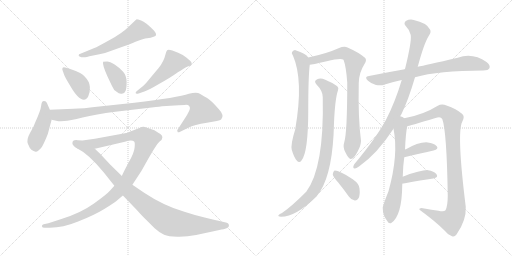
t = 0.00 s
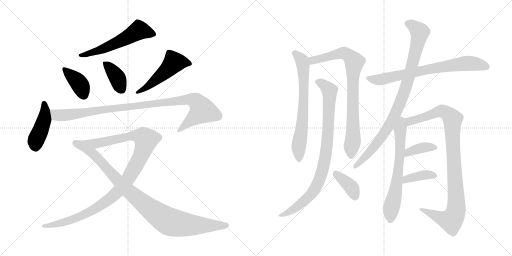
t = 2.90 s
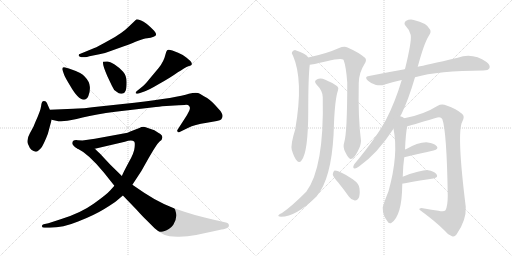
t = 5.79 s
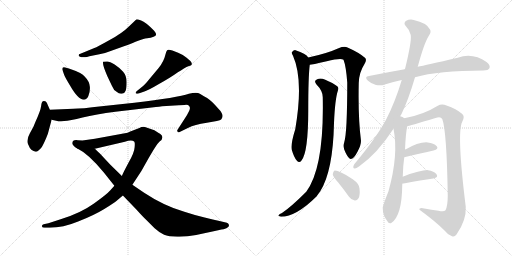
t = 8.69 s
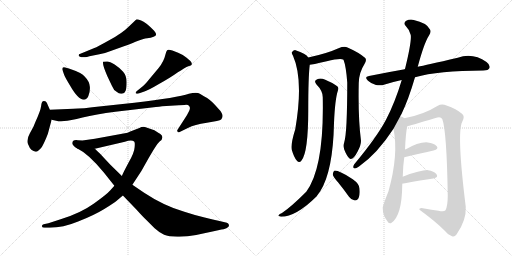
t = 11.58 s
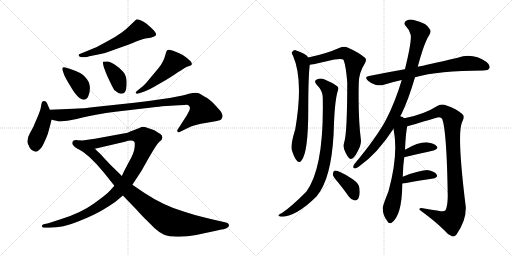
t = 14.48 s

The animated SVG that drew these frames (rendered in a browser with its animation timeline set to each time). Animation: 18 CSS @keyframes rules; one cycle of 14.48 s.

<svg version="1.1" viewBox="0 0 2048 1024" xmlns="http://www.w3.org/2000/svg">
  <g stroke="lightgray" stroke-dasharray="1,1" stroke-width="1" transform="scale(4, 4)">
    <line x1="0" y1="0" x2="256" y2="256"></line>
    <line x1="256" y1="0" x2="0" y2="256"></line>
    <line x1="128" y1="0" x2="128" y2="256"></line>
    <line x1="0" y1="128" x2="256" y2="128"></line>
    <line x1="256" y1="0" x2="512" y2="256"></line>
    <line x1="512" y1="0" x2="256" y2="256"></line>
    <line x1="384" y1="0" x2="384" y2="256"></line>
    <line x1="256" y1="128" x2="512" y2="128"></line>
  </g>
<g transform="scale(1, -1) translate(0, -850)">
   <style type="text/css">
    @keyframes keyframes0 {
      from {
       stroke: black;
       stroke-dashoffset: 571;
       stroke-width: 128;
       }
       65% {
       animation-timing-function: step-end;
       stroke: black;
       stroke-dashoffset: 0;
       stroke-width: 128;
       }
       to {
       stroke: black;
       stroke-width: 1024;
       }
       }
       #make-me-a-hanzi-animation-0 {
         animation: keyframes0 0.714681s both;
         animation-delay: 0.000000s;
         animation-timing-function: linear;
       }
    @keyframes keyframes1 {
      from {
       stroke: black;
       stroke-dashoffset: 391;
       stroke-width: 128;
       }
       56% {
       animation-timing-function: step-end;
       stroke: black;
       stroke-dashoffset: 0;
       stroke-width: 128;
       }
       to {
       stroke: black;
       stroke-width: 1024;
       }
       }
       #make-me-a-hanzi-animation-1 {
         animation: keyframes1 0.568197s both;
         animation-delay: 0.714681s;
         animation-timing-function: linear;
       }
    @keyframes keyframes2 {
      from {
       stroke: black;
       stroke-dashoffset: 386;
       stroke-width: 128;
       }
       56% {
       animation-timing-function: step-end;
       stroke: black;
       stroke-dashoffset: 0;
       stroke-width: 128;
       }
       to {
       stroke: black;
       stroke-width: 1024;
       }
       }
       #make-me-a-hanzi-animation-2 {
         animation: keyframes2 0.564128s both;
         animation-delay: 1.282878s;
         animation-timing-function: linear;
       }
    @keyframes keyframes3 {
      from {
       stroke: black;
       stroke-dashoffset: 507;
       stroke-width: 128;
       }
       62% {
       animation-timing-function: step-end;
       stroke: black;
       stroke-dashoffset: 0;
       stroke-width: 128;
       }
       to {
       stroke: black;
       stroke-width: 1024;
       }
       }
       #make-me-a-hanzi-animation-3 {
         animation: keyframes3 0.662598s both;
         animation-delay: 1.847006s;
         animation-timing-function: linear;
       }
    @keyframes keyframes4 {
      from {
       stroke: black;
       stroke-dashoffset: 443;
       stroke-width: 128;
       }
       59% {
       animation-timing-function: step-end;
       stroke: black;
       stroke-dashoffset: 0;
       stroke-width: 128;
       }
       to {
       stroke: black;
       stroke-width: 1024;
       }
       }
       #make-me-a-hanzi-animation-4 {
         animation: keyframes4 0.610514s both;
         animation-delay: 2.509604s;
         animation-timing-function: linear;
       }
    @keyframes keyframes5 {
      from {
       stroke: black;
       stroke-dashoffset: 1013;
       stroke-width: 128;
       }
       77% {
       animation-timing-function: step-end;
       stroke: black;
       stroke-dashoffset: 0;
       stroke-width: 128;
       }
       to {
       stroke: black;
       stroke-width: 1024;
       }
       }
       #make-me-a-hanzi-animation-5 {
         animation: keyframes5 1.074382s both;
         animation-delay: 3.120118s;
         animation-timing-function: linear;
       }
    @keyframes keyframes6 {
      from {
       stroke: black;
       stroke-dashoffset: 1116;
       stroke-width: 128;
       }
       78% {
       animation-timing-function: step-end;
       stroke: black;
       stroke-dashoffset: 0;
       stroke-width: 128;
       }
       to {
       stroke: black;
       stroke-width: 1024;
       }
       }
       #make-me-a-hanzi-animation-6 {
         animation: keyframes6 1.158203s both;
         animation-delay: 4.194500s;
         animation-timing-function: linear;
       }
    @keyframes keyframes7 {
      from {
       stroke: black;
       stroke-dashoffset: 944;
       stroke-width: 128;
       }
       75% {
       animation-timing-function: step-end;
       stroke: black;
       stroke-dashoffset: 0;
       stroke-width: 128;
       }
       to {
       stroke: black;
       stroke-width: 1024;
       }
       }
       #make-me-a-hanzi-animation-7 {
         animation: keyframes7 1.018229s both;
         animation-delay: 5.352703s;
         animation-timing-function: linear;
       }
    @keyframes keyframes8 {
      from {
       stroke: black;
       stroke-dashoffset: 694;
       stroke-width: 128;
       }
       69% {
       animation-timing-function: step-end;
       stroke: black;
       stroke-dashoffset: 0;
       stroke-width: 128;
       }
       to {
       stroke: black;
       stroke-width: 1024;
       }
       }
       #make-me-a-hanzi-animation-8 {
         animation: keyframes8 0.814779s both;
         animation-delay: 6.370932s;
         animation-timing-function: linear;
       }
    @keyframes keyframes9 {
      from {
       stroke: black;
       stroke-dashoffset: 832;
       stroke-width: 128;
       }
       73% {
       animation-timing-function: step-end;
       stroke: black;
       stroke-dashoffset: 0;
       stroke-width: 128;
       }
       to {
       stroke: black;
       stroke-width: 1024;
       }
       }
       #make-me-a-hanzi-animation-9 {
         animation: keyframes9 0.927083s both;
         animation-delay: 7.185711s;
         animation-timing-function: linear;
       }
    @keyframes keyframes10 {
      from {
       stroke: black;
       stroke-dashoffset: 894;
       stroke-width: 128;
       }
       74% {
       animation-timing-function: step-end;
       stroke: black;
       stroke-dashoffset: 0;
       stroke-width: 128;
       }
       to {
       stroke: black;
       stroke-width: 1024;
       }
       }
       #make-me-a-hanzi-animation-10 {
         animation: keyframes10 0.977539s both;
         animation-delay: 8.112794s;
         animation-timing-function: linear;
       }
    @keyframes keyframes11 {
      from {
       stroke: black;
       stroke-dashoffset: 383;
       stroke-width: 128;
       }
       55% {
       animation-timing-function: step-end;
       stroke: black;
       stroke-dashoffset: 0;
       stroke-width: 128;
       }
       to {
       stroke: black;
       stroke-width: 1024;
       }
       }
       #make-me-a-hanzi-animation-11 {
         animation: keyframes11 0.561686s both;
         animation-delay: 9.090333s;
         animation-timing-function: linear;
       }
    @keyframes keyframes12 {
      from {
       stroke: black;
       stroke-dashoffset: 736;
       stroke-width: 128;
       }
       71% {
       animation-timing-function: step-end;
       stroke: black;
       stroke-dashoffset: 0;
       stroke-width: 128;
       }
       to {
       stroke: black;
       stroke-width: 1024;
       }
       }
       #make-me-a-hanzi-animation-12 {
         animation: keyframes12 0.848958s both;
         animation-delay: 9.652019s;
         animation-timing-function: linear;
       }
    @keyframes keyframes13 {
      from {
       stroke: black;
       stroke-dashoffset: 925;
       stroke-width: 128;
       }
       75% {
       animation-timing-function: step-end;
       stroke: black;
       stroke-dashoffset: 0;
       stroke-width: 128;
       }
       to {
       stroke: black;
       stroke-width: 1024;
       }
       }
       #make-me-a-hanzi-animation-13 {
         animation: keyframes13 1.002767s both;
         animation-delay: 10.500977s;
         animation-timing-function: linear;
       }
    @keyframes keyframes14 {
      from {
       stroke: black;
       stroke-dashoffset: 668;
       stroke-width: 128;
       }
       68% {
       animation-timing-function: step-end;
       stroke: black;
       stroke-dashoffset: 0;
       stroke-width: 128;
       }
       to {
       stroke: black;
       stroke-width: 1024;
       }
       }
       #make-me-a-hanzi-animation-14 {
         animation: keyframes14 0.793620s both;
         animation-delay: 11.503744s;
         animation-timing-function: linear;
       }
    @keyframes keyframes15 {
      from {
       stroke: black;
       stroke-dashoffset: 998;
       stroke-width: 128;
       }
       76% {
       animation-timing-function: step-end;
       stroke: black;
       stroke-dashoffset: 0;
       stroke-width: 128;
       }
       to {
       stroke: black;
       stroke-width: 1024;
       }
       }
       #make-me-a-hanzi-animation-15 {
         animation: keyframes15 1.062174s both;
         animation-delay: 12.297364s;
         animation-timing-function: linear;
       }
    @keyframes keyframes16 {
      from {
       stroke: black;
       stroke-dashoffset: 378;
       stroke-width: 128;
       }
       55% {
       animation-timing-function: step-end;
       stroke: black;
       stroke-dashoffset: 0;
       stroke-width: 128;
       }
       to {
       stroke: black;
       stroke-width: 1024;
       }
       }
       #make-me-a-hanzi-animation-16 {
         animation: keyframes16 0.557617s both;
         animation-delay: 13.359538s;
         animation-timing-function: linear;
       }
    @keyframes keyframes17 {
      from {
       stroke: black;
       stroke-dashoffset: 384;
       stroke-width: 128;
       }
       56% {
       animation-timing-function: step-end;
       stroke: black;
       stroke-dashoffset: 0;
       stroke-width: 128;
       }
       to {
       stroke: black;
       stroke-width: 1024;
       }
       }
       #make-me-a-hanzi-animation-17 {
         animation: keyframes17 0.562500s both;
         animation-delay: 13.917155s;
         animation-timing-function: linear;
       }
</style>
<path d="M 325.5 621.5 L 340.5 621.5 Q 346.5 621.5 357.5 625.5 L 397.5 633.5 Q 421.5 637.5 445.5 647.5 L 498.5 666.5 Q 515.5 672.5 544.5 684.5 Q 574.5 696.5 588.5 697.5 Q 603.5 698.5 614.5 703.5 Q 633.5 707.5 616.5 727.5 Q 582.5 762.5 564.5 768.5 Q 547.5 773.5 545.5 772.5 Q 543.5 771.5 534.5 762.5 L 514.5 743.5 Q 488.5 717.5 438.5 690.5 Q 388.5 662.5 377.5 658.5 L 321.5 635.5 Q 314.5 635.5 314.5 628.5 Q 315.5 624.5 325.5 621.5 Z" fill="lightgray"></path> 
<path d="M 275.5 576.5 L 260.5 580.5 Q 252.5 582.5 250.5 579.5 Q 248.5 574.5 249.5 571.5 L 256.5 551.5 Q 259.5 542.5 279.5 509.5 Q 312.5 451.5 335.5 451.5 Q 346.5 451.5 353.5 466.5 Q 360.5 480.5 359.5 502.5 Q 358.5 524.5 338.5 544.5 Q 329.5 558.5 275.5 576.5 Z" fill="lightgray"></path> 
<path d="M 428.5 604.5 L 412.5 603.5 Q 408.5 592.5 429.5 545.5 L 447.5 507.5 Q 454.5 489.5 466.5 483.5 Q 476.5 473.5 487.5 475.5 Q 499.5 477.5 502.5 487.5 Q 506.5 497.5 506.5 522.5 Q 506.5 547.5 492.5 563.5 Q 478.5 579.5 458.5 592.5 Q 439.5 604.5 428.5 604.5 Z" fill="lightgray"></path> 
<path d="M 554.5 476.5 L 577.5 484.5 Q 593.5 489.5 637.5 515.5 Q 682.5 540.5 711.5 561.5 Q 723.5 568.5 735.5 576.5 Q 747.5 583.5 753.5 585.5 Q 760.5 587.5 764.5 589.5 Q 768.5 591.5 766.5 598.5 Q 764.5 605.5 746.5 619.5 Q 728.5 633.5 712.5 639.5 L 689.5 648.5 Q 672.5 653.5 668.5 649.5 Q 664.5 645.5 661.5 631.5 Q 655.5 604.5 634.5 578.5 L 598.5 535.5 Q 577.5 508.5 562.5 498.5 L 547.5 486.5 Q 542.5 482.5 542.5 478.5 Q 543.5 473.5 554.5 476.5 Z" fill="lightgray"></path> 
<path d="M 199.5 411.5 L 191.5 429.5 Q 185.5 445.5 180.5 445.5 Q 175.5 446.5 171.5 445.5 Q 166.5 443.5 164.5 426.5 Q 162.5 408.5 141.5 362.5 Q 134.5 341.5 119.5 317.5 Q 105.5 292.5 111.5 275.5 Q 118.5 257.5 125.5 251.5 Q 134.5 245.5 142.5 243.5 Q 150.5 241.5 167.5 262.5 Q 178.5 281.5 191.5 315.5 L 206.5 371.5 L 199.5 411.5 Z" fill="lightgray"></path> 
<path d="M 293.5 415.5 L 199.5 411.5 C 169.5 410.5 177.5 378.5 206.5 371.5 L 233.5 365.5 Q 234.5 364.5 256.5 366.5 Q 278.5 367.5 330.5 380.5 Q 382.5 393.5 461.5 403.5 L 623.5 422.5 Q 635.5 423.5 648.5 425.5 L 698.5 428.5 Q 735.5 430.5 744.5 431.5 Q 753.5 431.5 756.5 426.5 Q 760.5 421.5 759.5 416.5 Q 759.5 410.5 747.5 389.5 L 709.5 330.5 Q 707.5 327.5 710.5 323.5 Q 709.5 319.5 716.5 321.5 L 753.5 339.5 Q 776.5 351.5 827.5 359.5 Q 878.5 367.5 884.5 372.5 Q 899.5 388.5 875.5 413.5 Q 845.5 448.5 828.5 458.5 Q 811.5 467.5 799.5 475.5 Q 787.5 482.5 755.5 475.5 Q 711.5 460.5 537.5 439.5 L 406.5 425.5 Q 325.5 415.5 293.5 415.5 Z" fill="lightgray"></path> 
<path d="M 289.5 277.5 Q 289.5 267.5 309.5 256.5 L 379.5 255.5 L 499.5 283.5 Q 526.5 291.5 536.5 284.5 Q 540.5 281.5 538.5 261.5 Q 537.5 240.5 514.5 200.5 Q 492.5 159.5 487.5 146.5 L 457.5 107.5 L 440.5 88.5 Q 427.5 73.5 374.5 35.5 Q 321.5 -2.5 242.5 -26.5 L 193.5 -42.5 L 174.5 -46.5 Q 167.5 -48.5 167.5 -54.5 Q 168.5 -60.5 178.5 -60.5 L 199.5 -60.5 Q 251.5 -60.5 312.5 -35.5 Q 374.5 -11.5 415.5 13.5 Q 456.5 38.5 465.5 46.5 L 491.5 68.5 L 529.5 111.5 L 565.5 166.5 L 592.5 214.5 Q 618.5 259.5 629.5 274.5 L 638.5 284.5 Q 649.5 292.5 649.5 300.5 Q 649.5 308.5 643.5 312.5 Q 638.5 316.5 617.5 329.5 L 585.5 340.5 Q 571.5 345.5 557.5 338.5 L 518.5 323.5 Q 512.5 319.5 499.5 317.5 L 379.5 295.5 L 329.5 288.5 L 311.5 289.5 Q 289.5 292.5 289.5 277.5 Z" fill="lightgray"></path> 
<path d="M 309.5 256.5 Q 353.5 235.5 414.5 161.5 L 457.5 107.5 L 491.5 68.5 L 544.5 13.5 Q 573.5 -18.5 585.5 -29.5 L 618.5 -62.5 Q 639.5 -81.5 656.5 -88.5 Q 673.5 -95.5 709.5 -96.5 Q 745.5 -97.5 784.5 -89.5 L 854.5 -74.5 Q 895.5 -65.5 897.5 -65.5 Q 918.5 -60.5 915.5 -48.5 Q 913.5 -42.5 907.5 -40.5 L 873.5 -32.5 Q 858.5 -29.5 814.5 -18.5 Q 770.5 -7.5 737.5 3.5 Q 656.5 26.5 576.5 79.5 L 529.5 111.5 L 487.5 146.5 L 440.5 192.5 L 398.5 237.5 Q 393.5 241.5 379.5 255.5 C 357.5 276.5 283.5 271.5 309.5 256.5 Z" fill="lightgray"></path> 
<path d="M 1233.0 620.5 Q 1224.0 636.5 1182.0 649.5 Q 1175.0 650.5 1168.0 642.5 Q 1165.0 638.5 1172.0 627.5 Q 1215.0 530.5 1181.0 333.5 Q 1162.0 272.5 1167.0 251.5 Q 1176.0 220.5 1187.0 208.5 Q 1197.0 195.5 1206.0 208.5 Q 1233.0 241.5 1233.0 409.5 Q 1233.0 541.5 1239.0 591.5 C 1241.0 611.5 1241.0 611.5 1233.0 620.5 Z" fill="lightgray"></path> 
<path d="M 1377.0 281.5 Q 1370.0 260.5 1382.0 240.5 Q 1395.0 213.5 1403.0 214.5 Q 1416.0 215.5 1431.0 245.5 Q 1444.0 269.5 1444.0 287.5 Q 1432.0 378.5 1435.0 518.5 Q 1436.0 560.5 1458.0 594.5 Q 1468.0 609.5 1461.0 618.5 Q 1436.0 640.5 1390.0 660.5 Q 1377.0 666.5 1354.0 657.5 Q 1308.0 636.5 1233.0 620.5 C 1204.0 613.5 1209.0 586.5 1239.0 591.5 Q 1246.0 591.5 1307.0 605.5 Q 1362.0 618.5 1374.0 611.5 Q 1384.0 586.5 1389.0 520.5 Q 1389.0 319.5 1377.0 281.5 Z" fill="lightgray"></path> 
<path d="M 1291.0 461.5 Q 1297.0 179.5 1225.0 83.5 Q 1165.0 23.5 1128.0 -1.5 Q 1118.0 -5.5 1114.0 -10.5 Q 1110.0 -14.5 1124.0 -16.5 Q 1184.0 -16.5 1266.0 64.5 Q 1273.0 74.5 1281.0 85.5 Q 1332.0 166.5 1336.0 358.5 Q 1340.0 454.5 1352.0 489.5 Q 1356.0 499.5 1349.0 505.5 Q 1333.0 518.5 1301.0 531.5 Q 1283.0 538.5 1269.0 533.5 Q 1253.0 526.5 1266.0 512.5 Q 1291.0 487.5 1291.0 461.5 Z" fill="lightgray"></path> 
<path d="M 1352.0 121.5 Q 1374.0 94.5 1396.0 63.5 Q 1405.0 50.5 1419.0 48.5 Q 1428.0 47.5 1434.0 57.5 Q 1441.0 69.5 1438.0 96.5 Q 1437.0 115.5 1411.0 133.5 Q 1353.0 170.5 1337.0 167.5 Q 1333.0 164.5 1331.0 153.5 Q 1332.0 143.5 1352.0 121.5 Z" fill="lightgray"></path> 
<path d="M 1660.0 541.5 Q 1753.0 568.5 1933.0 568.5 Q 1954.0 568.5 1958.0 578.5 Q 1962.0 590.5 1946.0 602.5 Q 1892.0 639.5 1831.0 619.5 Q 1701.0 589.5 1671.0 583.5 L 1619.0 573.5 Q 1550.0 561.5 1476.0 546.5 Q 1455.0 543.5 1472.0 527.5 Q 1485.0 515.5 1504.0 510.5 Q 1523.0 506.5 1539.0 512.5 Q 1570.0 522.5 1607.0 530.5 L 1660.0 541.5 Z" fill="lightgray"></path> 
<path d="M 1601.0 385.5 Q 1602.0 389.5 1606.0 394.5 Q 1634.0 452.5 1660.0 541.5 L 1671.0 583.5 Q 1696.0 677.5 1716.0 708.5 Q 1726.0 723.5 1720.0 732.5 Q 1707.0 759.5 1655.0 770.5 Q 1639.0 774.5 1623.0 766.5 Q 1613.0 756.5 1623.0 746.5 Q 1639.0 730.5 1643.0 710.5 Q 1647.0 683.5 1620.0 574.5 Q 1619.0 574.5 1619.0 573.5 L 1607.0 530.5 Q 1580.0 440.5 1544.0 371.5 Q 1507.0 301.5 1417.0 193.5 Q 1408.0 177.5 1419.0 176.5 Q 1423.0 175.5 1436.0 184.5 Q 1509.0 235.5 1574.0 335.5 L 1601.0 385.5 Z" fill="lightgray"></path> 
<path d="M 1611.0 143.5 Q 1612.0 188.5 1617.0 221.5 L 1620.0 251.5 Q 1623.0 320.5 1629.0 345.5 C 1633.0 367.5 1633.0 367.5 1617.0 377.5 Q 1611.0 383.5 1601.0 385.5 C 1573.0 396.5 1569.0 365.5 1574.0 335.5 Q 1595.0 232.5 1554.0 85.5 Q 1530.0 25.5 1531.0 18.5 Q 1531.0 -11.5 1549.0 -33.5 Q 1555.0 -46.5 1565.0 -41.5 Q 1608.0 -13.5 1609.0 111.5 Q 1609.0 114.5 1610.0 116.5 L 1611.0 143.5 Z" fill="lightgray"></path> 
<path d="M 1629.0 345.5 Q 1633.0 345.5 1742.0 378.5 Q 1763.0 385.5 1769.0 374.5 Q 1787.0 326.5 1791.0 68.5 Q 1791.0 26.5 1782.0 9.5 Q 1776.0 2.5 1754.0 7.5 Q 1726.0 11.5 1697.0 16.5 Q 1675.0 20.5 1678.0 11.5 Q 1741.0 -34.5 1777.0 -70.5 Q 1792.0 -89.5 1808.0 -94.5 Q 1818.0 -98.5 1826.0 -87.5 Q 1866.0 -30.5 1863.0 23.5 Q 1826.0 320.5 1849.0 363.5 Q 1861.0 385.5 1848.0 395.5 Q 1826.0 414.5 1786.0 428.5 Q 1767.0 435.5 1751.0 427.5 Q 1694.0 391.5 1617.0 377.5 C 1588.0 371.5 1600.0 337.5 1629.0 345.5 Z" fill="lightgray"></path> 
<path d="M 1617.0 221.5 Q 1686.0 237.5 1734.0 248.5 Q 1756.0 254.5 1747.0 265.5 Q 1735.0 278.5 1711.0 280.5 Q 1677.0 283.5 1620.0 251.5 C 1594.0 236.5 1588.0 214.5 1617.0 221.5 Z" fill="lightgray"></path> 
<path d="M 1610.0 116.5 Q 1613.0 116.5 1620.0 117.5 Q 1684.0 129.5 1733.0 136.5 Q 1755.0 140.5 1746.0 153.5 Q 1736.0 166.5 1712.0 169.5 Q 1684.0 170.5 1611.0 143.5 C 1583.0 133.5 1580.0 114.5 1610.0 116.5 Z" fill="lightgray"></path> 
      <clipPath id="make-me-a-hanzi-clip-0">
      <path d="M 325.5 621.5 L 340.5 621.5 Q 346.5 621.5 357.5 625.5 L 397.5 633.5 Q 421.5 637.5 445.5 647.5 L 498.5 666.5 Q 515.5 672.5 544.5 684.5 Q 574.5 696.5 588.5 697.5 Q 603.5 698.5 614.5 703.5 Q 633.5 707.5 616.5 727.5 Q 582.5 762.5 564.5 768.5 Q 547.5 773.5 545.5 772.5 Q 543.5 771.5 534.5 762.5 L 514.5 743.5 Q 488.5 717.5 438.5 690.5 Q 388.5 662.5 377.5 658.5 L 321.5 635.5 Q 314.5 635.5 314.5 628.5 Q 315.5 624.5 325.5 621.5 Z" fill="lightgray"></path>
      </clipPath>
      <path clip-path="url(#make-me-a-hanzi-clip-0)" d="M 612.5 715.5 L 555.5 729.5 L 432.5 663.5 L 321.5 628.5 " fill="none" id="make-me-a-hanzi-animation-0" stroke-dasharray="443 886" stroke-linecap="round"></path>

      <clipPath id="make-me-a-hanzi-clip-1">
      <path d="M 275.5 576.5 L 260.5 580.5 Q 252.5 582.5 250.5 579.5 Q 248.5 574.5 249.5 571.5 L 256.5 551.5 Q 259.5 542.5 279.5 509.5 Q 312.5 451.5 335.5 451.5 Q 346.5 451.5 353.5 466.5 Q 360.5 480.5 359.5 502.5 Q 358.5 524.5 338.5 544.5 Q 329.5 558.5 275.5 576.5 Z" fill="lightgray"></path>
      </clipPath>
      <path clip-path="url(#make-me-a-hanzi-clip-1)" d="M 256.5 574.5 L 317.5 515.5 L 334.5 468.5 " fill="none" id="make-me-a-hanzi-animation-1" stroke-dasharray="263 526" stroke-linecap="round"></path>

      <clipPath id="make-me-a-hanzi-clip-2">
      <path d="M 428.5 604.5 L 412.5 603.5 Q 408.5 592.5 429.5 545.5 L 447.5 507.5 Q 454.5 489.5 466.5 483.5 Q 476.5 473.5 487.5 475.5 Q 499.5 477.5 502.5 487.5 Q 506.5 497.5 506.5 522.5 Q 506.5 547.5 492.5 563.5 Q 478.5 579.5 458.5 592.5 Q 439.5 604.5 428.5 604.5 Z" fill="lightgray"></path>
      </clipPath>
      <path clip-path="url(#make-me-a-hanzi-clip-2)" d="M 416.5 599.5 L 469.5 539.5 L 486.5 492.5 " fill="none" id="make-me-a-hanzi-animation-2" stroke-dasharray="258 516" stroke-linecap="round"></path>

      <clipPath id="make-me-a-hanzi-clip-3">
      <path d="M 554.5 476.5 L 577.5 484.5 Q 593.5 489.5 637.5 515.5 Q 682.5 540.5 711.5 561.5 Q 723.5 568.5 735.5 576.5 Q 747.5 583.5 753.5 585.5 Q 760.5 587.5 764.5 589.5 Q 768.5 591.5 766.5 598.5 Q 764.5 605.5 746.5 619.5 Q 728.5 633.5 712.5 639.5 L 689.5 648.5 Q 672.5 653.5 668.5 649.5 Q 664.5 645.5 661.5 631.5 Q 655.5 604.5 634.5 578.5 L 598.5 535.5 Q 577.5 508.5 562.5 498.5 L 547.5 486.5 Q 542.5 482.5 542.5 478.5 Q 543.5 473.5 554.5 476.5 Z" fill="lightgray"></path>
      </clipPath>
      <path clip-path="url(#make-me-a-hanzi-clip-3)" d="M 755.5 596.5 L 695.5 600.5 L 657.5 559.5 L 594.5 507.5 L 548.5 480.5 " fill="none" id="make-me-a-hanzi-animation-3" stroke-dasharray="379 758" stroke-linecap="round"></path>

      <clipPath id="make-me-a-hanzi-clip-4">
      <path d="M 199.5 411.5 L 191.5 429.5 Q 185.5 445.5 180.5 445.5 Q 175.5 446.5 171.5 445.5 Q 166.5 443.5 164.5 426.5 Q 162.5 408.5 141.5 362.5 Q 134.5 341.5 119.5 317.5 Q 105.5 292.5 111.5 275.5 Q 118.5 257.5 125.5 251.5 Q 134.5 245.5 142.5 243.5 Q 150.5 241.5 167.5 262.5 Q 178.5 281.5 191.5 315.5 L 206.5 371.5 L 199.5 411.5 Z" fill="lightgray"></path>
      </clipPath>
      <path clip-path="url(#make-me-a-hanzi-clip-4)" d="M 176.5 437.5 L 177.5 371.5 L 142.5 286.5 L 143.5 257.5 " fill="none" id="make-me-a-hanzi-animation-4" stroke-dasharray="315 630" stroke-linecap="round"></path>

      <clipPath id="make-me-a-hanzi-clip-5">
      <path d="M 293.5 415.5 L 199.5 411.5 C 169.5 410.5 177.5 378.5 206.5 371.5 L 233.5 365.5 Q 234.5 364.5 256.5 366.5 Q 278.5 367.5 330.5 380.5 Q 382.5 393.5 461.5 403.5 L 623.5 422.5 Q 635.5 423.5 648.5 425.5 L 698.5 428.5 Q 735.5 430.5 744.5 431.5 Q 753.5 431.5 756.5 426.5 Q 760.5 421.5 759.5 416.5 Q 759.5 410.5 747.5 389.5 L 709.5 330.5 Q 707.5 327.5 710.5 323.5 Q 709.5 319.5 716.5 321.5 L 753.5 339.5 Q 776.5 351.5 827.5 359.5 Q 878.5 367.5 884.5 372.5 Q 899.5 388.5 875.5 413.5 Q 845.5 448.5 828.5 458.5 Q 811.5 467.5 799.5 475.5 Q 787.5 482.5 755.5 475.5 Q 711.5 460.5 537.5 439.5 L 406.5 425.5 Q 325.5 415.5 293.5 415.5 Z" fill="lightgray"></path>
      </clipPath>
      <path clip-path="url(#make-me-a-hanzi-clip-5)" d="M 207.5 406.5 L 226.5 390.5 L 246.5 388.5 L 739.5 451.5 L 769.5 451.5 L 785.5 444.5 L 809.5 406.5 L 715.5 327.5 " fill="none" id="make-me-a-hanzi-animation-5" stroke-dasharray="885 1770" stroke-linecap="round"></path>

      <clipPath id="make-me-a-hanzi-clip-6">
      <path d="M 289.5 277.5 Q 289.5 267.5 309.5 256.5 L 379.5 255.5 L 499.5 283.5 Q 526.5 291.5 536.5 284.5 Q 540.5 281.5 538.5 261.5 Q 537.5 240.5 514.5 200.5 Q 492.5 159.5 487.5 146.5 L 457.5 107.5 L 440.5 88.5 Q 427.5 73.5 374.5 35.5 Q 321.5 -2.5 242.5 -26.5 L 193.5 -42.5 L 174.5 -46.5 Q 167.5 -48.5 167.5 -54.5 Q 168.5 -60.5 178.5 -60.5 L 199.5 -60.5 Q 251.5 -60.5 312.5 -35.5 Q 374.5 -11.5 415.5 13.5 Q 456.5 38.5 465.5 46.5 L 491.5 68.5 L 529.5 111.5 L 565.5 166.5 L 592.5 214.5 Q 618.5 259.5 629.5 274.5 L 638.5 284.5 Q 649.5 292.5 649.5 300.5 Q 649.5 308.5 643.5 312.5 Q 638.5 316.5 617.5 329.5 L 585.5 340.5 Q 571.5 345.5 557.5 338.5 L 518.5 323.5 Q 512.5 319.5 499.5 317.5 L 379.5 295.5 L 329.5 288.5 L 311.5 289.5 Q 289.5 292.5 289.5 277.5 Z" fill="lightgray"></path>
      </clipPath>
      <path clip-path="url(#make-me-a-hanzi-clip-6)" d="M 302.5 277.5 L 330.5 271.5 L 382.5 275.5 L 531.5 307.5 L 562.5 305.5 L 574.5 300.5 L 583.5 287.5 L 561.5 223.5 L 510.5 131.5 L 440.5 56.5 L 378.5 14.5 L 314.5 -17.5 L 244.5 -42.5 L 174.5 -53.5 " fill="none" id="make-me-a-hanzi-animation-6" stroke-dasharray="988 1976" stroke-linecap="round"></path>

      <clipPath id="make-me-a-hanzi-clip-7">
      <path d="M 309.5 256.5 Q 353.5 235.5 414.5 161.5 L 457.5 107.5 L 491.5 68.5 L 544.5 13.5 Q 573.5 -18.5 585.5 -29.5 L 618.5 -62.5 Q 639.5 -81.5 656.5 -88.5 Q 673.5 -95.5 709.5 -96.5 Q 745.5 -97.5 784.5 -89.5 L 854.5 -74.5 Q 895.5 -65.5 897.5 -65.5 Q 918.5 -60.5 915.5 -48.5 Q 913.5 -42.5 907.5 -40.5 L 873.5 -32.5 Q 858.5 -29.5 814.5 -18.5 Q 770.5 -7.5 737.5 3.5 Q 656.5 26.5 576.5 79.5 L 529.5 111.5 L 487.5 146.5 L 440.5 192.5 L 398.5 237.5 Q 393.5 241.5 379.5 255.5 C 357.5 276.5 283.5 271.5 309.5 256.5 Z" fill="lightgray"></path>
      </clipPath>
      <path clip-path="url(#make-me-a-hanzi-clip-7)" d="M 326.5 250.5 L 372.5 235.5 L 508.5 91.5 L 593.5 20.5 L 669.5 -32.5 L 755.5 -49.5 L 905.5 -50.5 " fill="none" id="make-me-a-hanzi-animation-7" stroke-dasharray="816 1632" stroke-linecap="round"></path>

      <clipPath id="make-me-a-hanzi-clip-8">
      <path d="M 1233.0 620.5 Q 1224.0 636.5 1182.0 649.5 Q 1175.0 650.5 1168.0 642.5 Q 1165.0 638.5 1172.0 627.5 Q 1215.0 530.5 1181.0 333.5 Q 1162.0 272.5 1167.0 251.5 Q 1176.0 220.5 1187.0 208.5 Q 1197.0 195.5 1206.0 208.5 Q 1233.0 241.5 1233.0 409.5 Q 1233.0 541.5 1239.0 591.5 C 1241.0 611.5 1241.0 611.5 1233.0 620.5 Z" fill="lightgray"></path>
      </clipPath>
      <path clip-path="url(#make-me-a-hanzi-clip-8)" d="M 1179.0 637.5 L 1208.0 607.5 L 1215.0 543.5 L 1213.0 397.5 L 1194.0 250.5 L 1197.0 212.5 " fill="none" id="make-me-a-hanzi-animation-8" stroke-dasharray="566 1132" stroke-linecap="round"></path>

      <clipPath id="make-me-a-hanzi-clip-9">
      <path d="M 1377.0 281.5 Q 1370.0 260.5 1382.0 240.5 Q 1395.0 213.5 1403.0 214.5 Q 1416.0 215.5 1431.0 245.5 Q 1444.0 269.5 1444.0 287.5 Q 1432.0 378.5 1435.0 518.5 Q 1436.0 560.5 1458.0 594.5 Q 1468.0 609.5 1461.0 618.5 Q 1436.0 640.5 1390.0 660.5 Q 1377.0 666.5 1354.0 657.5 Q 1308.0 636.5 1233.0 620.5 C 1204.0 613.5 1209.0 586.5 1239.0 591.5 Q 1246.0 591.5 1307.0 605.5 Q 1362.0 618.5 1374.0 611.5 Q 1384.0 586.5 1389.0 520.5 Q 1389.0 319.5 1377.0 281.5 Z" fill="lightgray"></path>
      </clipPath>
      <path clip-path="url(#make-me-a-hanzi-clip-9)" d="M 1241.0 599.5 L 1251.0 609.5 L 1368.0 637.5 L 1387.0 634.5 L 1417.0 602.5 L 1410.0 481.5 L 1412.0 289.5 L 1404.0 224.5 " fill="none" id="make-me-a-hanzi-animation-9" stroke-dasharray="704 1408" stroke-linecap="round"></path>

      <clipPath id="make-me-a-hanzi-clip-10">
      <path d="M 1291.0 461.5 Q 1297.0 179.5 1225.0 83.5 Q 1165.0 23.5 1128.0 -1.5 Q 1118.0 -5.5 1114.0 -10.5 Q 1110.0 -14.5 1124.0 -16.5 Q 1184.0 -16.5 1266.0 64.5 Q 1273.0 74.5 1281.0 85.5 Q 1332.0 166.5 1336.0 358.5 Q 1340.0 454.5 1352.0 489.5 Q 1356.0 499.5 1349.0 505.5 Q 1333.0 518.5 1301.0 531.5 Q 1283.0 538.5 1269.0 533.5 Q 1253.0 526.5 1266.0 512.5 Q 1291.0 487.5 1291.0 461.5 Z" fill="lightgray"></path>
      </clipPath>
      <path clip-path="url(#make-me-a-hanzi-clip-10)" d="M 1271.0 522.5 L 1301.0 505.5 L 1319.0 482.5 L 1309.0 271.5 L 1289.0 164.5 L 1269.0 110.5 L 1245.0 72.5 L 1193.0 26.5 L 1148.0 -1.5 L 1120.0 -11.5 " fill="none" id="make-me-a-hanzi-animation-10" stroke-dasharray="766 1532" stroke-linecap="round"></path>

      <clipPath id="make-me-a-hanzi-clip-11">
      <path d="M 1352.0 121.5 Q 1374.0 94.5 1396.0 63.5 Q 1405.0 50.5 1419.0 48.5 Q 1428.0 47.5 1434.0 57.5 Q 1441.0 69.5 1438.0 96.5 Q 1437.0 115.5 1411.0 133.5 Q 1353.0 170.5 1337.0 167.5 Q 1333.0 164.5 1331.0 153.5 Q 1332.0 143.5 1352.0 121.5 Z" fill="lightgray"></path>
      </clipPath>
      <path clip-path="url(#make-me-a-hanzi-clip-11)" d="M 1340.0 157.5 L 1401.0 106.5 L 1420.0 63.5 " fill="none" id="make-me-a-hanzi-animation-11" stroke-dasharray="255 510" stroke-linecap="round"></path>

      <clipPath id="make-me-a-hanzi-clip-12">
      <path d="M 1660.0 541.5 Q 1753.0 568.5 1933.0 568.5 Q 1954.0 568.5 1958.0 578.5 Q 1962.0 590.5 1946.0 602.5 Q 1892.0 639.5 1831.0 619.5 Q 1701.0 589.5 1671.0 583.5 L 1619.0 573.5 Q 1550.0 561.5 1476.0 546.5 Q 1455.0 543.5 1472.0 527.5 Q 1485.0 515.5 1504.0 510.5 Q 1523.0 506.5 1539.0 512.5 Q 1570.0 522.5 1607.0 530.5 L 1660.0 541.5 Z" fill="lightgray"></path>
      </clipPath>
      <path clip-path="url(#make-me-a-hanzi-clip-12)" d="M 1474.0 537.5 L 1521.0 531.5 L 1717.0 574.5 L 1858.0 596.5 L 1892.0 596.5 L 1946.0 583.5 " fill="none" id="make-me-a-hanzi-animation-12" stroke-dasharray="608 1216" stroke-linecap="round"></path>

      <clipPath id="make-me-a-hanzi-clip-13">
      <path d="M 1601.0 385.5 Q 1602.0 389.5 1606.0 394.5 Q 1634.0 452.5 1660.0 541.5 L 1671.0 583.5 Q 1696.0 677.5 1716.0 708.5 Q 1726.0 723.5 1720.0 732.5 Q 1707.0 759.5 1655.0 770.5 Q 1639.0 774.5 1623.0 766.5 Q 1613.0 756.5 1623.0 746.5 Q 1639.0 730.5 1643.0 710.5 Q 1647.0 683.5 1620.0 574.5 Q 1619.0 574.5 1619.0 573.5 L 1607.0 530.5 Q 1580.0 440.5 1544.0 371.5 Q 1507.0 301.5 1417.0 193.5 Q 1408.0 177.5 1419.0 176.5 Q 1423.0 175.5 1436.0 184.5 Q 1509.0 235.5 1574.0 335.5 L 1601.0 385.5 Z" fill="lightgray"></path>
      </clipPath>
      <path clip-path="url(#make-me-a-hanzi-clip-13)" d="M 1631.0 756.5 L 1659.0 742.5 L 1680.0 721.5 L 1615.0 475.5 L 1552.0 339.5 L 1494.0 260.5 L 1420.0 184.5 " fill="none" id="make-me-a-hanzi-animation-13" stroke-dasharray="797 1594" stroke-linecap="round"></path>

      <clipPath id="make-me-a-hanzi-clip-14">
      <path d="M 1611.0 143.5 Q 1612.0 188.5 1617.0 221.5 L 1620.0 251.5 Q 1623.0 320.5 1629.0 345.5 C 1633.0 367.5 1633.0 367.5 1617.0 377.5 Q 1611.0 383.5 1601.0 385.5 C 1573.0 396.5 1569.0 365.5 1574.0 335.5 Q 1595.0 232.5 1554.0 85.5 Q 1530.0 25.5 1531.0 18.5 Q 1531.0 -11.5 1549.0 -33.5 Q 1555.0 -46.5 1565.0 -41.5 Q 1608.0 -13.5 1609.0 111.5 Q 1609.0 114.5 1610.0 116.5 L 1611.0 143.5 Z" fill="lightgray"></path>
      </clipPath>
      <path clip-path="url(#make-me-a-hanzi-clip-14)" d="M 1603.0 376.5 L 1607.0 367.5 L 1594.0 170.5 L 1560.0 -31.5 " fill="none" id="make-me-a-hanzi-animation-14" stroke-dasharray="540 1080" stroke-linecap="round"></path>

      <clipPath id="make-me-a-hanzi-clip-15">
      <path d="M 1629.0 345.5 Q 1633.0 345.5 1742.0 378.5 Q 1763.0 385.5 1769.0 374.5 Q 1787.0 326.5 1791.0 68.5 Q 1791.0 26.5 1782.0 9.5 Q 1776.0 2.5 1754.0 7.5 Q 1726.0 11.5 1697.0 16.5 Q 1675.0 20.5 1678.0 11.5 Q 1741.0 -34.5 1777.0 -70.5 Q 1792.0 -89.5 1808.0 -94.5 Q 1818.0 -98.5 1826.0 -87.5 Q 1866.0 -30.5 1863.0 23.5 Q 1826.0 320.5 1849.0 363.5 Q 1861.0 385.5 1848.0 395.5 Q 1826.0 414.5 1786.0 428.5 Q 1767.0 435.5 1751.0 427.5 Q 1694.0 391.5 1617.0 377.5 C 1588.0 371.5 1600.0 337.5 1629.0 345.5 Z" fill="lightgray"></path>
      </clipPath>
      <path clip-path="url(#make-me-a-hanzi-clip-15)" d="M 1629.0 351.5 L 1639.0 365.5 L 1701.0 381.5 L 1756.0 404.5 L 1784.0 399.5 L 1810.0 374.5 L 1826.0 32.5 L 1821.0 -3.5 L 1805.0 -31.5 L 1776.0 -26.5 L 1687.0 9.5 " fill="none" id="make-me-a-hanzi-animation-15" stroke-dasharray="870 1740" stroke-linecap="round"></path>

      <clipPath id="make-me-a-hanzi-clip-16">
      <path d="M 1617.0 221.5 Q 1686.0 237.5 1734.0 248.5 Q 1756.0 254.5 1747.0 265.5 Q 1735.0 278.5 1711.0 280.5 Q 1677.0 283.5 1620.0 251.5 C 1594.0 236.5 1588.0 214.5 1617.0 221.5 Z" fill="lightgray"></path>
      </clipPath>
      <path clip-path="url(#make-me-a-hanzi-clip-16)" d="M 1624.0 228.5 L 1634.0 242.5 L 1683.0 257.5 L 1737.0 259.5 " fill="none" id="make-me-a-hanzi-animation-16" stroke-dasharray="250 500" stroke-linecap="round"></path>

      <clipPath id="make-me-a-hanzi-clip-17">
      <path d="M 1610.0 116.5 Q 1613.0 116.5 1620.0 117.5 Q 1684.0 129.5 1733.0 136.5 Q 1755.0 140.5 1746.0 153.5 Q 1736.0 166.5 1712.0 169.5 Q 1684.0 170.5 1611.0 143.5 C 1583.0 133.5 1580.0 114.5 1610.0 116.5 Z" fill="lightgray"></path>
      </clipPath>
      <path clip-path="url(#make-me-a-hanzi-clip-17)" d="M 1614.0 123.5 L 1645.0 139.5 L 1677.0 146.5 L 1708.0 151.5 L 1737.0 146.5 " fill="none" id="make-me-a-hanzi-animation-17" stroke-dasharray="256 512" stroke-linecap="round"></path>

</g>
</svg>
